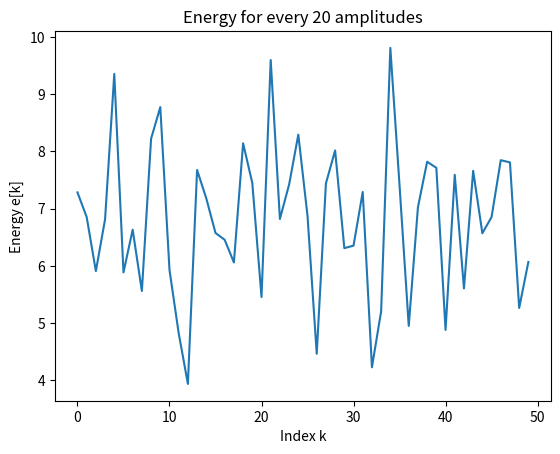

This chart was generated by the following Python code:
import numpy as np
import matplotlib.pyplot as plt

# Generate random signal x[n]
x = np.random.rand(1000)

# Calculate energy for every 20 amplitudes
energy = np.zeros(50)
for k in range(50):
    start_index = 20 * k
    end_index = min(20 * (k + 1), len(x))
    energy[k] = np.sum(np.abs(x[start_index:end_index])**2)

# Plot energy
plt.plot(energy)
plt.xlabel('Index k')
plt.ylabel('Energy e[k]')
plt.title('Energy for every 20 amplitudes')
plt.show()
